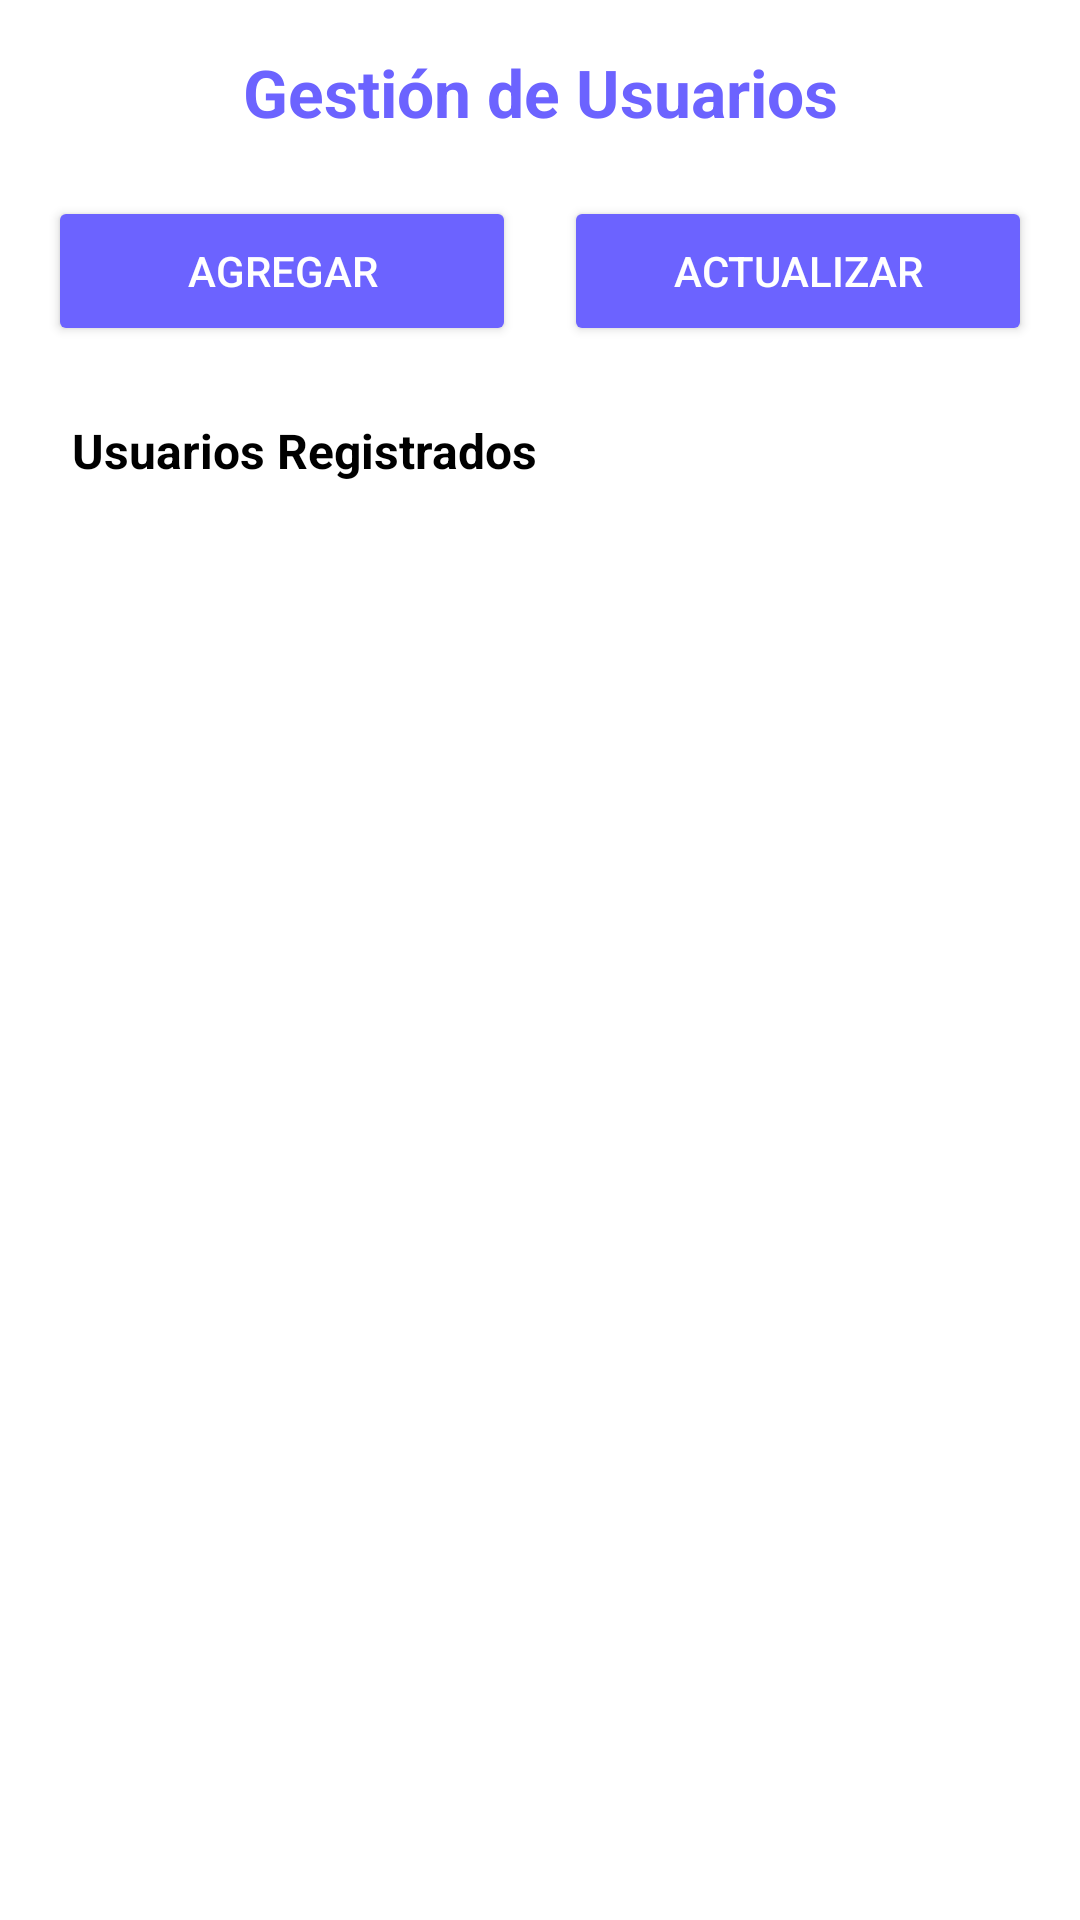

Write the Android layout XML for this screen, with the resource values it uses.
<!-- AndroidManifest.xml: activity theme Theme.MyApplication -->
<!-- res/layout/activity_gestionar_usuarios.xml -->
<?xml version="1.0" encoding="utf-8"?>
<ScrollView xmlns:android="http://schemas.android.com/apk/res/android"
    android:layout_width="match_parent"
    android:layout_height="match_parent"
    android:background="@android:color/white"
    android:fillViewport="true">

    <LinearLayout
        android:layout_width="match_parent"
        android:layout_height="wrap_content"
        android:orientation="vertical"
        android:padding="16dp">

        <TextView
            android:layout_width="match_parent"
            android:layout_height="wrap_content"
            android:text="Gestión de Usuarios"
            android:textSize="22sp"
            android:textStyle="bold"
            android:textColor="@color/colorPrimary"
            android:gravity="center"
            android:layout_marginBottom="20dp" />

        <LinearLayout
            android:layout_width="match_parent"
            android:layout_height="wrap_content"
            android:orientation="horizontal"
            android:weightSum="2"
            android:layout_marginBottom="16dp">

            <Button
                android:id="@+id/btnAgregarUsuario"
                android:layout_width="0dp"
                android:layout_height="50dp"
                android:layout_weight="1"
                android:layout_marginEnd="8dp"
                android:text="Agregar"
                android:textColor="@android:color/white"
                android:backgroundTint="@color/colorPrimary" />

            <Button
                android:id="@+id/btnActualizarLista"
                android:layout_width="0dp"
                android:layout_height="50dp"
                android:layout_weight="1"
                android:layout_marginStart="8dp"
                android:text="Actualizar"
                android:textColor="@android:color/white"
                android:backgroundTint="@color/colorPrimary"/>

        </LinearLayout>

        <TextView
            android:layout_width="match_parent"
            android:layout_height="wrap_content"
            android:text="Usuarios Registrados"
            android:textSize="16sp"
            android:textStyle="bold"
            android:textColor="@android:color/black"
            android:padding="8dp"
            android:layout_marginBottom="8dp" />

        <ListView
            android:id="@+id/lvUsuarios"
            android:layout_width="match_parent"
            android:layout_height="400dp"
            android:padding="6dp"
            android:divider="@android:color/transparent"
            android:dividerHeight="6dp" />

    </LinearLayout>
</ScrollView>
<!-- resources referenced by this layout -->
<resources>
  <color name="colorPrimary">#6200EE</color>
  <style name="Theme.MyApplication" parent="Theme.MaterialComponents.DayNight.NoActionBar">
          
          <item name="colorPrimary">@color/colorPrimary</item>
          <item name="colorPrimaryVariant">@color/colorPrimaryVariant</item>
          <item name="colorSecondary">@color/colorSecondary</item>
          <item name="android:statusBarColor">?attr/colorPrimaryVariant</item>
      </style>
  <color name="colorPrimaryVariant">#3700B3</color>
  <color name="colorSecondary">#03DAC5</color>
</resources>
